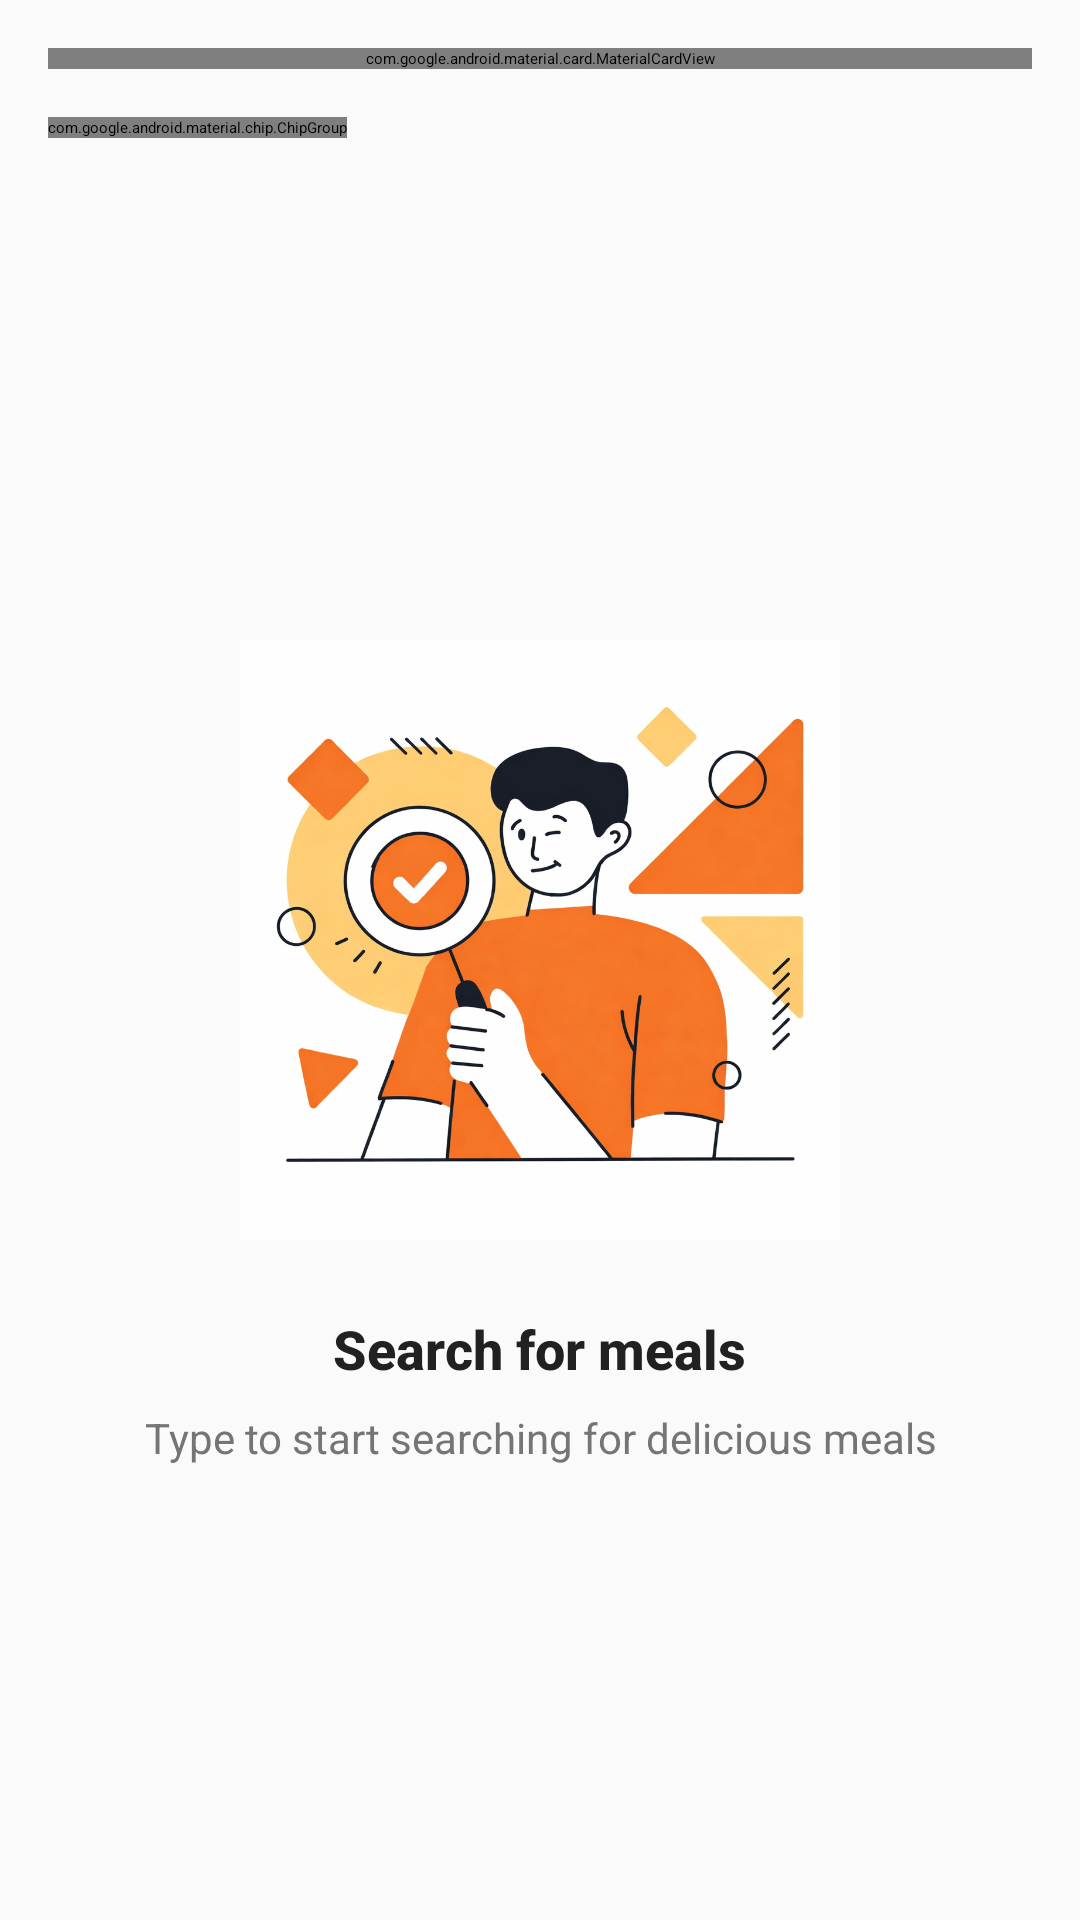

Here is an Android app screen rendered from its layout file. Give the layout XML and the strings, colors and styles it references.
<!-- AndroidManifest.xml: application theme Theme.RecipeAndroidProject -->
<!-- res/layout/fragment_search.xml -->
<?xml version="1.0" encoding="utf-8"?>
<androidx.constraintlayout.widget.ConstraintLayout
    xmlns:android="http://schemas.android.com/apk/res/android"
    xmlns:app="http://schemas.android.com/apk/res-auto"
    xmlns:tools="http://schemas.android.com/tools"
    android:layout_width="match_parent"
    android:layout_height="match_parent"
    android:background="#FAFAFA"
    tools:context=".features.search.presentation.view.SearchFragment">

    <com.google.android.material.card.MaterialCardView
        android:id="@+id/searchCard"
        android:layout_width="match_parent"
        android:layout_height="wrap_content"
        android:layout_marginHorizontal="16dp"
        android:layout_marginTop="16dp"
        app:cardBackgroundColor="#F5F5F5"
        app:cardCornerRadius="28dp"
        app:cardElevation="0dp"
        app:strokeWidth="0dp"
        app:layout_constraintEnd_toEndOf="parent"
        app:layout_constraintStart_toStartOf="parent"
        app:layout_constraintTop_toTopOf="parent">

        <androidx.constraintlayout.widget.ConstraintLayout
            android:layout_width="match_parent"
            android:layout_height="56dp"
            android:paddingHorizontal="16dp">

            <ImageView
                android:id="@+id/icSearch"
                android:layout_width="24dp"
                android:layout_height="24dp"
                android:src="@drawable/search_icon"
                app:tint="#9E9E9E"
                app:layout_constraintBottom_toBottomOf="parent"
                app:layout_constraintStart_toStartOf="parent"
                app:layout_constraintTop_toTopOf="parent" />

            <EditText
                android:id="@+id/etSearch"
                android:layout_width="0dp"
                android:layout_height="match_parent"
                android:layout_marginStart="12dp"
                android:layout_marginEnd="12dp"
                android:background="@null"
                android:hint="@string/search_meals_ingredients_countries"
                android:imeOptions="actionSearch"
                android:inputType="text"
                android:maxLines="1"
                android:textColor="#212121"
                android:textColorHint="#9E9E9E"
                android:textSize="16sp"
                app:layout_constraintBottom_toBottomOf="parent"
                app:layout_constraintEnd_toStartOf="@id/icMicrophone"
                app:layout_constraintStart_toEndOf="@id/icSearch"
                app:layout_constraintTop_toTopOf="parent" />

            <ImageView
                android:id="@+id/icMicrophone"
                android:layout_width="24dp"
                android:layout_height="24dp"
                android:src="@drawable/mic_icon"
                android:contentDescription="@string/voice_search"
                android:background="?attr/selectableItemBackgroundBorderless"
                android:padding="2dp"
                app:tint="#FF7A1A"
                android:visibility="visible"
                app:layout_constraintBottom_toBottomOf="parent"
                app:layout_constraintEnd_toEndOf="parent"
                app:layout_constraintTop_toTopOf="parent" />

            <ImageView
                android:id="@+id/icClear"
                android:layout_width="24dp"
                android:layout_height="24dp"
                android:src="@drawable/ic_close"
                android:contentDescription="@string/clear_search"
                android:background="?attr/selectableItemBackgroundBorderless"
                android:padding="2dp"
                app:tint="@color/gray"
                android:clickable="true"
                android:focusable="true"
                android:visibility="gone"
                app:layout_constraintBottom_toBottomOf="parent"
                app:layout_constraintEnd_toEndOf="parent"
                app:layout_constraintTop_toTopOf="parent" />

        </androidx.constraintlayout.widget.ConstraintLayout>
    </com.google.android.material.card.MaterialCardView>

    <HorizontalScrollView
        android:id="@+id/chipsScrollView"
        android:layout_width="match_parent"
        android:layout_height="wrap_content"
        android:layout_marginTop="16dp"
        android:clipToPadding="false"
        android:paddingHorizontal="16dp"
        android:scrollbars="none"
        app:layout_constraintEnd_toEndOf="parent"
        app:layout_constraintStart_toStartOf="parent"
        app:layout_constraintTop_toBottomOf="@id/searchCard">

        <com.google.android.material.chip.ChipGroup
            android:id="@+id/chipGroup"
            android:layout_width="wrap_content"
            android:layout_height="wrap_content"
            app:selectionRequired="true"
            app:singleSelection="true">

            <com.google.android.material.chip.Chip
                android:id="@+id/chipMeals"
                style="@style/Widget.App.Chip.Choice"
                android:layout_width="wrap_content"
                android:layout_height="wrap_content"
                android:checked="true"
                android:text="@string/meals" />

            <com.google.android.material.chip.Chip
                android:id="@+id/chipIngredients"
                style="@style/Widget.App.Chip.Choice"
                android:layout_width="wrap_content"
                android:layout_height="wrap_content"
                android:text="@string/ingredients" />

            <com.google.android.material.chip.Chip
                android:id="@+id/chipCountry"
                style="@style/Widget.App.Chip.Choice"
                android:layout_width="wrap_content"
                android:layout_height="wrap_content"
                android:text="@string/country" />

        </com.google.android.material.chip.ChipGroup>
    </HorizontalScrollView>

    <FrameLayout
        android:id="@+id/contentContainer"
        android:layout_width="match_parent"
        android:layout_height="0dp"
        android:layout_marginTop="16dp"
        app:layout_constraintBottom_toBottomOf="parent"
        app:layout_constraintEnd_toEndOf="parent"
        app:layout_constraintStart_toStartOf="parent"
        app:layout_constraintTop_toBottomOf="@id/chipsScrollView">

        <LinearLayout
            android:id="@+id/mealsContent"
            android:layout_width="match_parent"
            android:layout_height="match_parent"
            android:orientation="vertical"
            android:visibility="visible">

            <LinearLayout
                android:id="@+id/searchPlaceholderContainer"
                android:layout_width="match_parent"
                android:layout_height="match_parent"
                android:gravity="center"
                android:orientation="vertical"
                android:visibility="visible">

                <ImageView
                    android:id="@+id/imgSearchPlaceholder"
                    android:layout_width="200dp"
                    android:layout_height="200dp"
                    android:src="@drawable/start_search_meal"
                    android:contentDescription="@string/search_for_meals" />

                <TextView
                    android:layout_width="wrap_content"
                    android:layout_height="wrap_content"
                    android:layout_marginTop="24dp"
                    android:fontFamily="sans-serif-medium"
                    android:text="@string/search_for_meals"
                    android:textColor="#212121"
                    android:textSize="18sp"
                    android:textStyle="bold" />

                <TextView
                    android:layout_width="wrap_content"
                    android:layout_height="wrap_content"
                    android:layout_marginTop="8dp"
                    android:gravity="center"
                    android:paddingHorizontal="32dp"
                    android:text="@string/type_to_start_searching_for_delicious_meals"
                    android:textColor="#757575"
                    android:textSize="14sp" />
            </LinearLayout>

            <androidx.recyclerview.widget.RecyclerView
                android:id="@+id/rvMeals"
                android:layout_width="match_parent"
                android:layout_height="match_parent"
                android:clipToPadding="false"
                android:paddingBottom="16dp"
                android:visibility="gone"
                tools:listitem="@layout/item_meal" />
        </LinearLayout>

        <androidx.recyclerview.widget.RecyclerView
            android:id="@+id/rvIngredients"
            android:layout_width="match_parent"
            android:layout_height="match_parent"
            android:clipToPadding="false"
            android:paddingHorizontal="10dp"
            android:paddingVertical="8dp"
            android:visibility="gone"
            tools:listitem="@layout/item_grid_card" />

        <androidx.recyclerview.widget.RecyclerView
            android:id="@+id/rvCountry"
            android:layout_width="match_parent"
            android:layout_height="match_parent"
            android:clipToPadding="false"
            android:paddingHorizontal="10dp"
            android:paddingVertical="8dp"
            android:visibility="gone"
            tools:listitem="@layout/item_grid_card" />

        <LinearLayout
            android:id="@+id/emptyStateContainer"
            android:layout_width="match_parent"
            android:layout_height="match_parent"
            android:orientation="vertical"
            android:gravity="center"
            android:padding="32dp"
            android:visibility="gone">

            <com.airbnb.lottie.LottieAnimationView
                android:id="@+id/lottieEmptyState"
                android:layout_width="180dp"
                android:layout_height="180dp"
                app:lottie_autoPlay="true"
                app:lottie_loop="true"
                app:lottie_rawRes="@raw/empty_search" />

            <TextView
                android:id="@+id/tvEmptyTitle"
                android:layout_width="wrap_content"
                android:layout_height="wrap_content"
                android:layout_marginTop="16dp"
                android:fontFamily="sans-serif-medium"
                android:text="@string/no_results_found"
                android:textColor="#212121"
                android:textSize="18sp"
                android:textStyle="bold" />

            <TextView
                android:id="@+id/tvEmptyMessage"
                android:layout_width="wrap_content"
                android:layout_height="wrap_content"
                android:layout_marginTop="8dp"
                android:gravity="center"
                android:paddingHorizontal="32dp"
                android:text="@string/try_searching_with_different_keywords"
                android:textColor="#757575"
                android:textSize="14sp" />

        </LinearLayout>

        <com.airbnb.lottie.LottieAnimationView
            android:id="@+id/lottieLoading"
            android:layout_width="150dp"
            android:layout_height="150dp"
            android:layout_gravity="center"
            android:visibility="gone"
            app:lottie_autoPlay="true"
            app:lottie_loop="true"
            app:lottie_rawRes="@raw/loading_anim" />

    </FrameLayout>

</androidx.constraintlayout.widget.ConstraintLayout>
<!-- res/layout/item_meal.xml (included above) -->
<?xml version="1.0" encoding="utf-8"?>
<com.google.android.material.card.MaterialCardView xmlns:android="http://schemas.android.com/apk/res/android"
    xmlns:app="http://schemas.android.com/apk/res-auto"
    xmlns:tools="http://schemas.android.com/tools"
    android:id="@+id/cardMeal"
    android:layout_width="match_parent"
    android:layout_height="wrap_content"
    android:layout_marginHorizontal="16dp"
    android:layout_marginBottom="12dp"
    android:clickable="true"
    android:focusable="true"
    app:cardBackgroundColor="#FFFFFF"
    app:cardCornerRadius="16dp"
    app:cardElevation="2dp"
    app:rippleColor="@color/primary_ripple"
    app:strokeWidth="0dp">

    <androidx.constraintlayout.widget.ConstraintLayout
        android:layout_width="match_parent"
        android:layout_height="wrap_content"
        android:padding="12dp">

        <FrameLayout
            android:id="@+id/imageContainer"
            android:layout_width="90dp"
            android:layout_height="90dp"
            app:layout_constraintBottom_toBottomOf="parent"
            app:layout_constraintStart_toStartOf="parent"
            app:layout_constraintTop_toTopOf="parent">

            <com.google.android.material.imageview.ShapeableImageView
                android:id="@+id/imgMeal"
                android:layout_width="match_parent"
                android:layout_height="match_parent"
                android:scaleType="centerCrop"
                app:shapeAppearanceOverlay="@style/ShapeAppearanceOverlay.App.RoundedImage"
                tools:src="@drawable/onboarding_1" />

            <com.airbnb.lottie.LottieAnimationView
                android:id="@+id/lottieImgLoading"
                android:layout_width="match_parent"
                android:layout_height="match_parent"
                android:visibility="gone"
                app:lottie_loop="true"
                app:lottie_rawRes="@raw/loading_anim" />
        </FrameLayout>

        <TextView
            android:id="@+id/tvMealCategory"
            android:layout_width="wrap_content"
            android:layout_height="wrap_content"
            android:layout_marginStart="14dp"
            android:background="@drawable/bg_category_tag_small"
            android:fontFamily="sans-serif-medium"
            android:letterSpacing="0.03"
            android:paddingHorizontal="10dp"
            android:paddingVertical="4dp"
            android:textAllCaps="true"
            android:textColor="@color/primary"
            android:textSize="10sp"
            android:textStyle="bold"
            app:layout_constraintStart_toEndOf="@id/imageContainer"
            app:layout_constraintTop_toTopOf="@id/imageContainer"
            tools:text="PASTA" />

        <TextView
            android:id="@+id/tvMealTitle"
            android:layout_width="0dp"
            android:layout_height="wrap_content"
            android:layout_marginStart="14dp"
            android:layout_marginTop="8dp"
            android:layout_marginEnd="8dp"
            android:ellipsize="end"
            android:fontFamily="sans-serif-medium"
            android:lineSpacingExtra="2dp"
            android:maxLines="2"
            android:textColor="@color/dark_black"
            android:textSize="16sp"
            android:textStyle="bold"
            app:layout_constraintEnd_toStartOf="@id/btnFavorite"
            app:layout_constraintStart_toEndOf="@id/imageContainer"
            app:layout_constraintTop_toBottomOf="@id/tvMealCategory"
            tools:text="Spaghetti Carbonara" />

        <com.google.android.material.card.MaterialCardView
            android:id="@+id/btnFavorite"
            android:layout_width="40dp"
            android:layout_height="40dp"
            android:clickable="true"
            android:focusable="true"
            app:cardBackgroundColor="#FFF5F0"
            app:cardCornerRadius="12dp"
            app:cardElevation="0dp"
            app:layout_constraintBottom_toBottomOf="parent"
            app:layout_constraintEnd_toEndOf="parent"
            app:layout_constraintTop_toTopOf="parent"
            app:rippleColor="@color/favourite_ripple"
            app:strokeWidth="0dp">

            <ImageView
                android:id="@+id/icFavorite"
                android:layout_width="20dp"
                android:layout_height="20dp"
                android:layout_gravity="center"
                android:src="@drawable/ic_favorite_border"
                app:tint="#FF7A1A" />
        </com.google.android.material.card.MaterialCardView>

    </androidx.constraintlayout.widget.ConstraintLayout>
</com.google.android.material.card.MaterialCardView>
<!-- res/layout/item_grid_card.xml (included above) -->
<?xml version="1.0" encoding="utf-8"?>
<com.google.android.material.card.MaterialCardView
    xmlns:android="http://schemas.android.com/apk/res/android"
    xmlns:app="http://schemas.android.com/apk/res-auto"
    xmlns:tools="http://schemas.android.com/tools"
    android:id="@+id/cardItem"
    android:layout_width="match_parent"
    android:layout_height="wrap_content"
    android:layout_margin="6dp"
    android:clickable="true"
    android:focusable="true"
    app:cardBackgroundColor="#FFFFFF"
    app:cardCornerRadius="16dp"
    app:cardElevation="2dp"
    app:rippleColor="@color/primary_ripple"
    app:strokeWidth="0dp">

    <androidx.constraintlayout.widget.ConstraintLayout
        android:layout_width="match_parent"
        android:layout_height="wrap_content"
        android:padding="12dp">

        <FrameLayout
            android:id="@+id/imageContainer"
            android:layout_width="60dp"
            android:layout_height="60dp"
            app:layout_constraintBottom_toBottomOf="parent"
            app:layout_constraintStart_toStartOf="parent"
            app:layout_constraintTop_toTopOf="parent">

            <com.google.android.material.imageview.ShapeableImageView
                android:id="@+id/imgItem"
                android:layout_width="match_parent"
                android:layout_height="match_parent"
                android:scaleType="centerCrop"
                android:visibility="invisible"
                app:shapeAppearanceOverlay="@style/ShapeAppearanceOverlay.App.RoundedImage"
                tools:src="@drawable/onboarding_1" />

            <com.airbnb.lottie.LottieAnimationView
                android:id="@+id/lottieLoadingThumb"
                android:layout_width="40dp"
                android:layout_height="40dp"
                android:layout_gravity="center"
                android:visibility="visible"
                app:lottie_autoPlay="true"
                app:lottie_loop="true"
                app:lottie_rawRes="@raw/loading_anim" />

        </FrameLayout>

        <TextView
            android:id="@+id/tvTitle"
            android:layout_width="0dp"
            android:layout_height="wrap_content"
            android:layout_marginStart="12dp"
            android:layout_marginEnd="8dp"
            android:ellipsize="end"
            android:fontFamily="sans-serif-medium"
            android:maxLines="2"
            android:textColor="#212121"
            android:textSize="14sp"
            android:textStyle="bold"
            app:layout_constraintBottom_toBottomOf="parent"
            app:layout_constraintEnd_toStartOf="@id/icArrow"
            app:layout_constraintStart_toEndOf="@id/imageContainer"
            app:layout_constraintTop_toTopOf="parent"
            tools:text="Chicken" />

        <ImageView
            android:id="@+id/icArrow"
            android:layout_width="24dp"
            android:layout_height="24dp"
            android:src="@drawable/ic_arrow_forward"
            app:tint="#FF7A1A"
            app:layout_constraintBottom_toBottomOf="parent"
            app:layout_constraintEnd_toEndOf="parent"
            app:layout_constraintTop_toTopOf="parent" />

    </androidx.constraintlayout.widget.ConstraintLayout>
</com.google.android.material.card.MaterialCardView>
<!-- resources referenced by this layout -->
<resources>
  <color name="dark_black">#1A1A1A</color>
  <color name="favourite_ripple">#33FF7A1A</color>
  <color name="gray">#9E9E9E</color>
  <color name="primary">#E27036</color>
  <color name="primary_ripple">#22FF7A1A</color>
  <!-- drawable bg_category_tag_small (drawable) -->
  <?xml version="1.0" encoding="utf-8"?>
  <shape xmlns:android="http://schemas.android.com/apk/res/android"
      android:shape="rectangle">
      <solid android:color="#FFF5F0" />
      <corners android:radius="6dp" />
  </shape>
  <!-- drawable onboarding_1: png bitmap (drawable, 182187 bytes) -->
  <!-- drawable start_search_meal: png bitmap (drawable, 443132 bytes) -->
  <string name="clear_search">Clear search</string>
  <string name="country">Country</string>
  <string name="ingredients">Ingredients</string>
  <string name="meals">Meals</string>
  <string name="no_results_found">No Results Found</string>
  <string name="search_for_meals">Search for meals</string>
  <string name="search_meals_ingredients_countries">Search meals, ingredients, countries...</string>
  <string name="try_searching_with_different_keywords">Try searching with different keywords</string>
  <string name="type_to_start_searching_for_delicious_meals">Type to start searching for delicious meals</string>
  <string name="voice_search">Voice search</string>
  <style name="ShapeAppearanceOverlay.App.RoundedImage" parent="">
          <item name="cornerFamily">rounded</item>
          <item name="cornerSize">16dp</item>
      </style>
  <style name="Widget.App.Chip.Choice" parent="Widget.MaterialComponents.Chip.Choice">
          <item name="chipBackgroundColor">@color/chip_background_color</item>
          <item name="android:textColor">@color/chip_text_color</item>
          <item name="chipCornerRadius">20dp</item>
          <item name="chipMinHeight">40dp</item>
          <item name="chipStartPadding">16dp</item>
          <item name="chipEndPadding">16dp</item>
          <item name="checkedIconVisible">false</item>
          <item name="android:textSize">14sp</item>
          <item name="android:fontFamily">sans-serif-medium</item>
      </style>
</resources>
